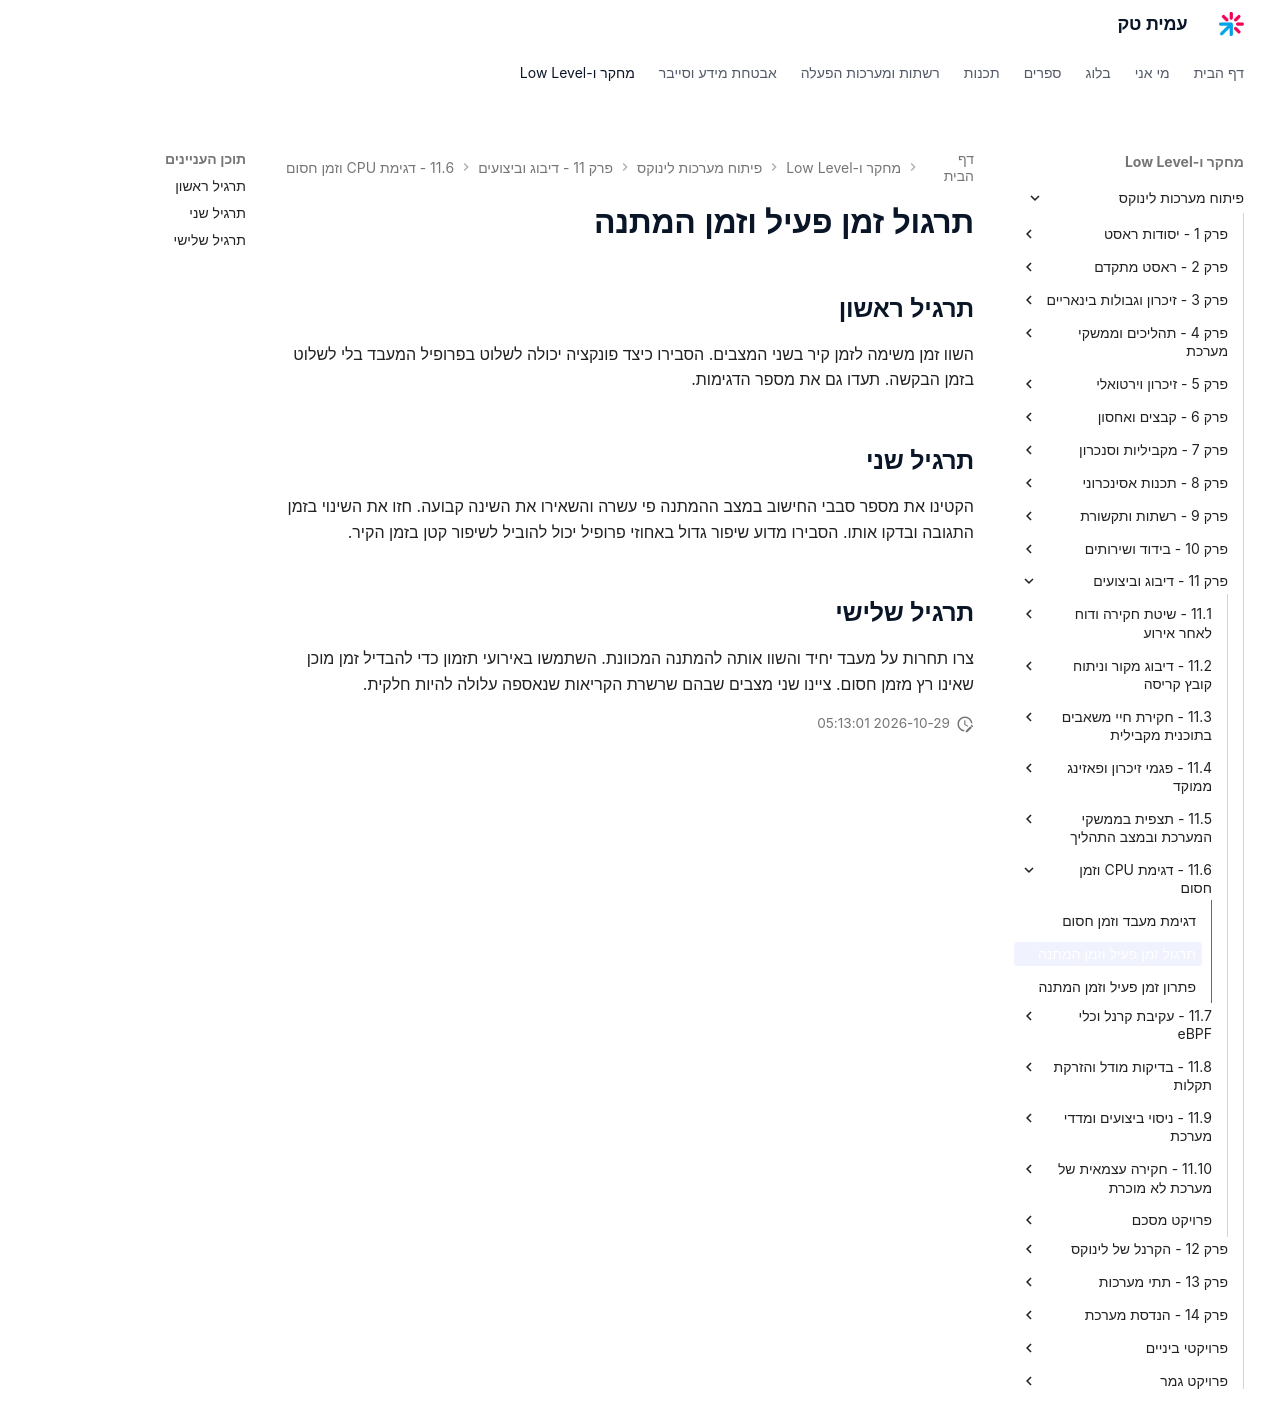

repository: AmitPinchasi/amittech · page: פיתוח-מערכות-לינוקס/11 - דיבוג וביצועים/11.6 - דגימת CPU וזמן חסום/11.6 - דגימת CPU וזמן חסום - תרגול/index.html · generator: mkdocs

# תרגול זמן פעיל וזמן המתנה

## תרגיל ראשון

השוו זמן משימה לזמן קיר בשני המצבים. הסבירו כיצד פונקציה יכולה לשלוט בפרופיל המעבד בלי לשלוט בזמן הבקשה. תעדו גם את מספר הדגימות.

## תרגיל שני

הקטינו את מספר סבבי החישוב במצב ההמתנה פי עשרה והשאירו את השינה קבועה. חזו את השינוי בזמן התגובה ובדקו אותו. הסבירו מדוע שיפור גדול באחוזי פרופיל יכול להוביל לשיפור קטן בזמן הקיר.

## תרגיל שלישי

צרו תחרות על מעבד יחיד והשוו אותה להמתנה המכוונת. השתמשו באירועי תזמון כדי להבדיל זמן מוכן שאינו רץ מזמן חסום. ציינו שני מצבים שבהם שרשרת הקריאות שנאספה עלולה להיות חלקית.
